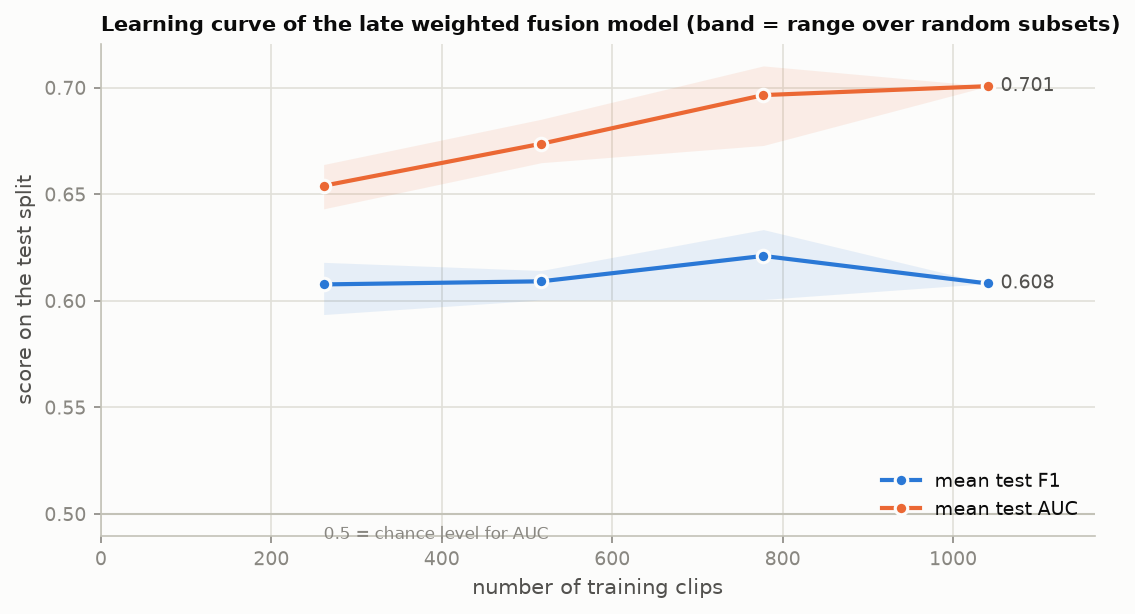

Values plotted in this chart, from the file beside it:
fraction, repeat, train_clips, test_f1, test_auc, test_one_minus_mae
0.25, 1, 265, 0.5936, 0.6549, 0.8965
0.25, 2, 261, 0.6115, 0.664, 0.8951
0.25, 3, 258, 0.6181, 0.6431, 0.8918
0.5, 1, 530, 0.6004, 0.6648, 0.8981
0.5, 2, 514, 0.6128, 0.6852, 0.8986
0.5, 3, 506, 0.6142, 0.6711, 0.8974
0.75, 1, 787, 0.6334, 0.7065, 0.9001
0.75, 2, 771, 0.6292, 0.7102, 0.9011
0.75, 3, 774, 0.6006, 0.6729, 0.8979
1.0, 1, 1041, 0.6081, 0.7007, 0.8999
